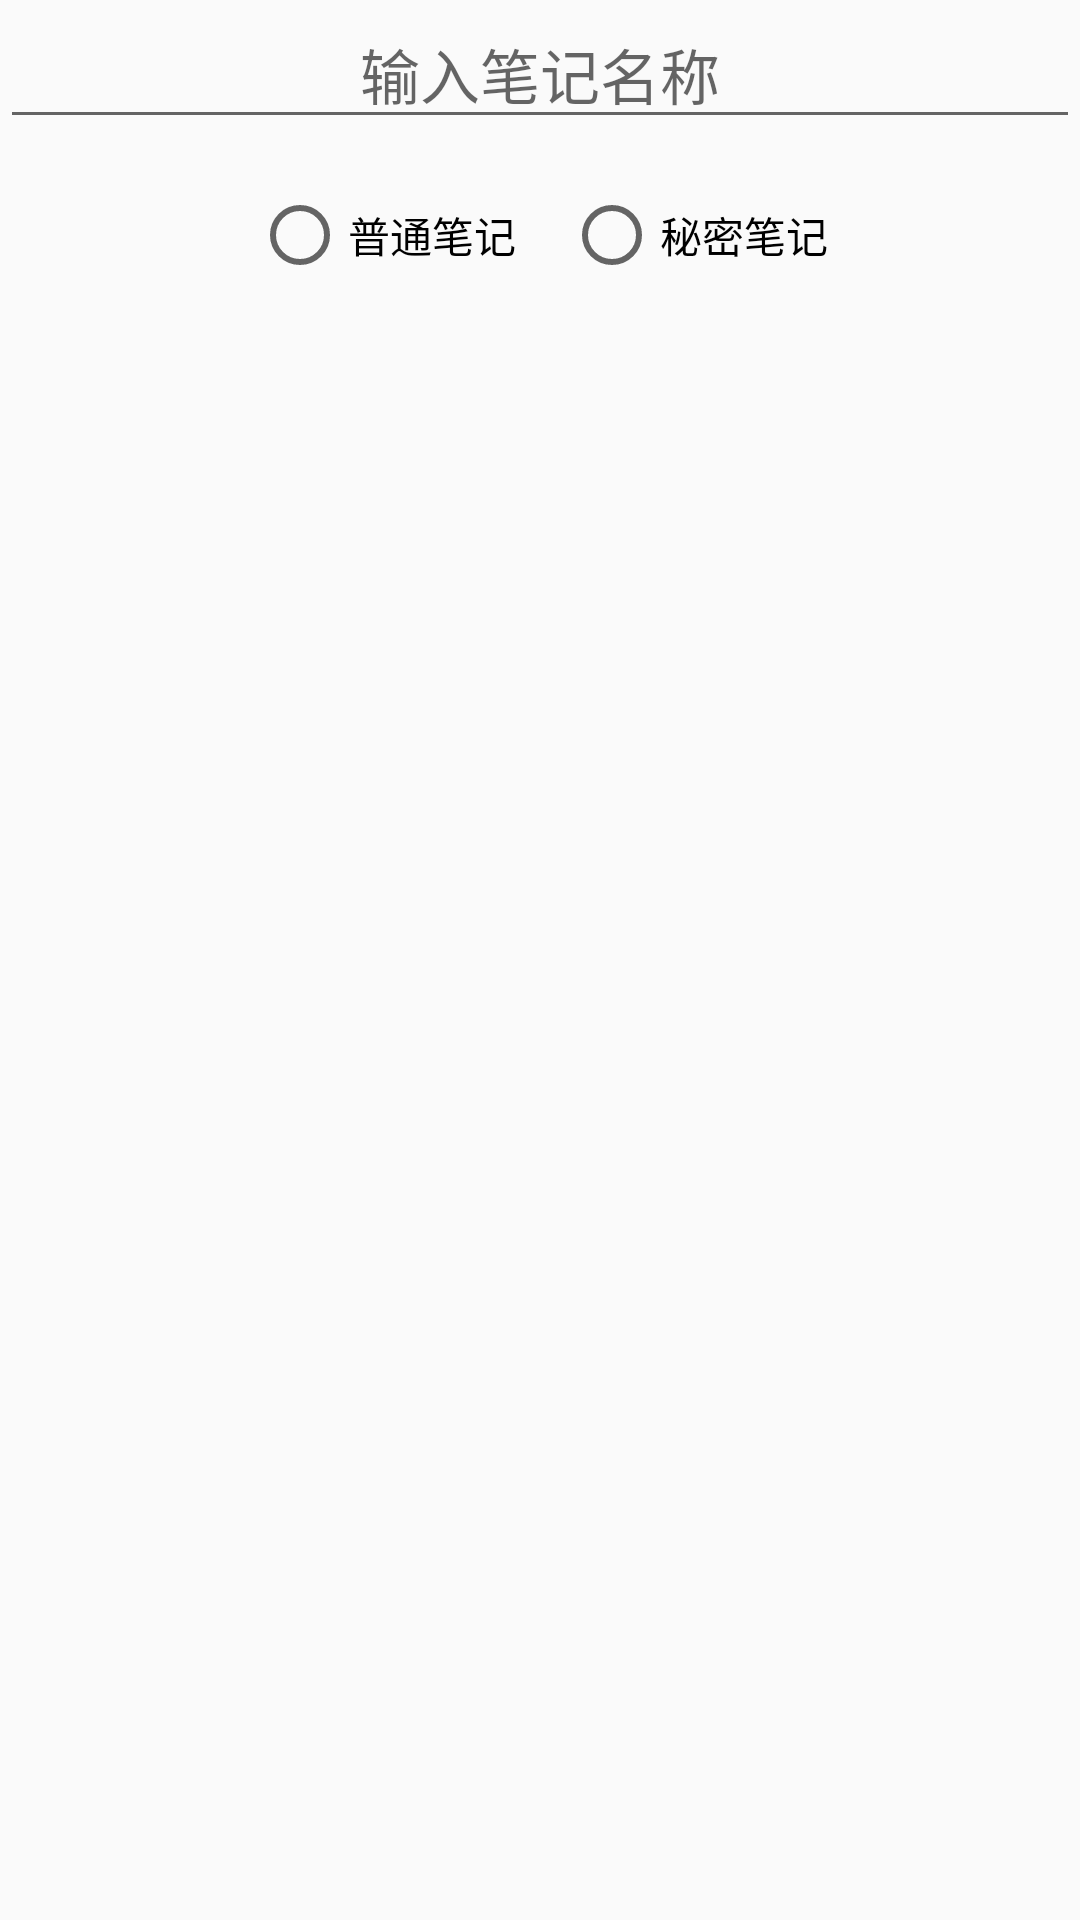

Here is an Android app screen rendered from its layout file. Give the layout XML and the strings, colors and styles it references.
<!-- AndroidManifest.xml: application theme AppTheme -->
<!-- res/layout/note_type_input.xml -->
<?xml version="1.0" encoding="utf-8"?>
<LinearLayout
    xmlns:android="http://schemas.android.com/apk/res/android"
    android:orientation="vertical"
    android:layout_width="fill_parent"
    android:layout_height="wrap_content">

    <EditText
        android:id="@+id/noteType"
        android:layout_width="fill_parent"
        android:layout_height="wrap_content"
        android:gravity="center_horizontal"
        android:hint="输入笔记名称"
        android:textSize="20dp" />

    <LinearLayout
        android:id="@+id/laySecurity"
        android:orientation="horizontal"
        android:layout_width="fill_parent"
        android:layout_height="fill_parent"
        android:layout_marginTop="16dp">

        <RadioGroup
            android:layout_width="match_parent"
            android:layout_height="match_parent"
            android:orientation="horizontal"
            android:gravity="center_horizontal">

            <RadioButton
                android:id="@+id/noteTypeNormal"
                android:layout_width="wrap_content"
                android:layout_height="wrap_content"
                android:text="普通笔记"/>

            <RadioButton
                android:id="@+id/noteTypeSecurity"
                android:layout_width="wrap_content"
                android:layout_height="wrap_content"
                android:layout_marginLeft="16dp"
                android:text="秘密笔记"/>

        </RadioGroup>

    </LinearLayout>

</LinearLayout>
<!-- resources referenced by this layout -->
<resources>
  <style name="AppTheme" parent="Theme.AppCompat.Light.DarkActionBar">
          
          <item name="colorPrimary">@color/colorPrimary</item>
          <item name="colorPrimaryDark">@color/colorPrimaryDark</item>
          <item name="colorAccent">@color/colorAccent</item>
  
          
          <item name="android:actionBarSize">36dip</item>
  
      </style>
  <color name="colorPrimary">#233446</color>
  <color name="colorPrimaryDark">#233446</color>
  <color name="colorAccent">#D81B60</color>
</resources>
